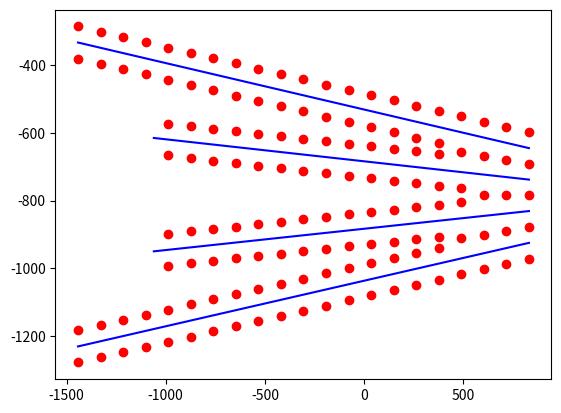

Here is the Python script that generated this plot:
import numpy as np
import matplotlib.pyplot as plt


def via_gnd(x, y):
    return "VIA 'GND' ({:d} {:d});".format(round(x), round(y))


def get_trace_y(trace, x):
    # each mw trace: (x1,y1,x2,y2)
    x1, y1, x2, y2 = trace
    if (x1 <= x) and (x <= x2):
        return y1 + (y2 - y1) * ((x - x1) / (x2 - x1))
    else:
        return None


def y_dis(trace, w_via):
    x1, y1, x2, y2 = trace
    theta = np.arctan((y2 - y1) / (x2 - x1))
    return (w_via / 2) / np.cos(theta)


def _merge_y(ys, MIN_DIS):
    # if exist too close vias, merge them using the average value
    ys_new = []
    i = 0
    while i < len(ys) - 1:
        if (ys[i + 1] - ys[i]) < MIN_DIS:
            ys_new.append((ys[i + 1] + ys[i]) / 2)
            i += 2
        else:
            ys_new.append(ys[i])
            i += 1
    if i == len(ys) - 1:
        ys_new.append(ys[i])
    return ys_new


def get_via_ys(traces, x, w_via):
    ys = []
    for trace in traces:
        trace_y = get_trace_y(trace, x)
        if trace_y is None:
            continue
        else:
            trace_dis_y = y_dis(trace, w_via)
            ys.append(trace_y + trace_dis_y)
            ys.append(trace_y - trace_dis_y)
    ys = sorted(ys)
    MIN_VIA_DIS = 30
    return _merge_y(ys, MIN_VIA_DIS)


traces = [
    (-1442, -333, 830, -645),
    (-1060, -615, 830, -738),
    (-1060, -950, 830, -831),
    (-1442, -1231, 830, -925),
]
x = np.linspace(-1442, 830, 21)
for trace in traces:
    plt.plot([trace[0], trace[2]], [trace[1], trace[3]], c="b")
for x_ in x:
    ys = get_via_ys(traces, x_, 94)
    plt.scatter([x_] * len(ys), ys, c="r")


plt.show()
